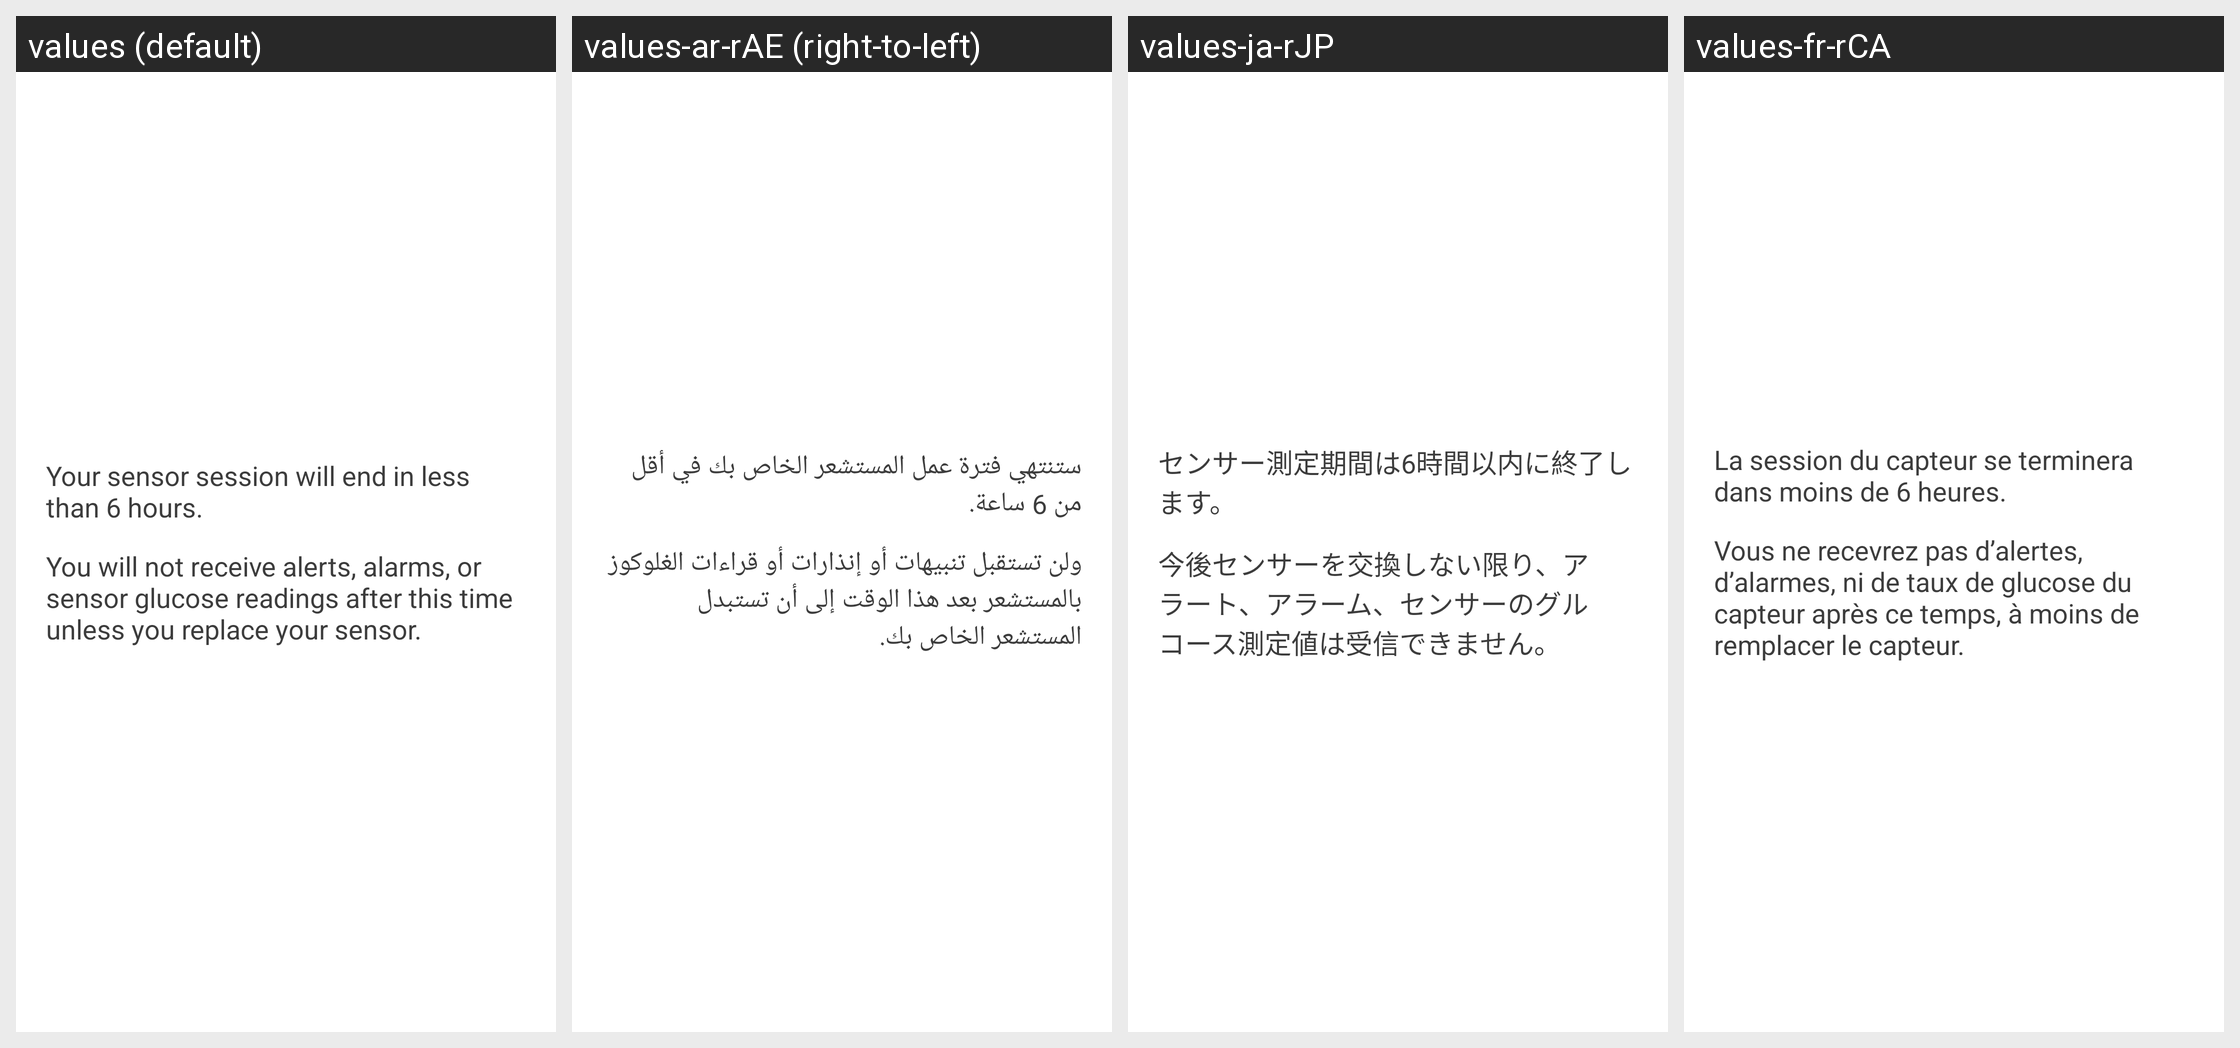

Translations of the strings shown on this Android screen, per locale in the grid:
Android screen res/layout/sensor_expiration_6_hours_popup.xml rendered under 4 locales, left to right: values (default), values-ar-rAE (right-to-left), values-ja-rJP, values-fr-rCA. Device: Nexus 5 (rendered at 1080×1920; each locale shown at half size, 540×960, under a caption strip naming it); theme DexTheme.
Other locales in the repository, not shown: values-ar, values-bg, values-ca, values-cs, values-cs-rCZ, values-da, values-da-rDK, values-de, values-de-rDE, values-el, values-en-rGB, values-es, values-es-rES, values-es-rUS, values-eu, values-fi, values-fi-rFI, values-fr, values-fr-rFR, values-hi, values-hu, values-hu-rHU, values-in, values-it, values-it-rIT, values-iw, values-iw-rIL, values-ja, values-ko, values-ko-rKR, values-nb, values-nb-rNO, values-nl, values-nl-rNL, values-pl, values-pl-rPL, values-pt-rBR, values-pt-rPT, values-ro, values-ru, values-sk, values-sk-rSK, values-sl, values-sl-rSI, values-sv, values-sv-rSE, values-th, values-tr, values-tr-rTR, values-uk, values-vi, values-zh-rCN, values-zh-rHK, values-zh-rTW.
Strings drawn on this screen, with the default value and each locale's value (text and hints the layout hard-codes, and strings that could not be matched under every locale, appear in the picture but are not listed):

notification_message_sensor_expiration_6_hours
  values: Your sensor session will end in less than 6 hours.
  values-ar-rAE: ‏ستنتهي فترة عمل المستشعر الخاص بك في أقل من 6 ساعة.
  values-ja-rJP: センサー測定期間は6時間以内に終了します。
  values-fr-rCA: La session du capteur se terminera dans moins de 6 heures.

sensor_expiration_text2
  values: You will not receive alerts, alarms, or sensor glucose readings after this time unless you replace your sensor.
  values-ar-rAE: ‏ولن تستقبل تنبيهات أو إنذارات أو قراءات الغلوكوز بالمستشعر بعد هذا الوقت إلى أن تستبدل المستشعر الخاص بك.
  values-ja-rJP: 今後センサーを交換しない限り、アラート、アラーム、センサーのグルコース測定値は受信できません。
  values-fr-rCA: Vous ne recevrez pas d’alertes, d’alarmes, ni de taux de glucose du capteur après ce temps, à moins de remplacer le capteur.
